Photos from the image-classification dataset "generated" in the GitHub repository ZingaRene/Optimized-PGGAN-Based-Approach-for-Data-Augmentation-in-Medical-Images. Its 4 classes are: atelectasis, cardiomegaly, effusion, pneumonia.

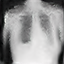
Label: pneumonia

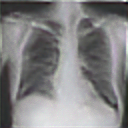
Label: effusion

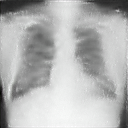
Label: cardiomegaly

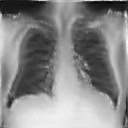
Label: cardiomegaly

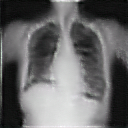
Label: atelectasis

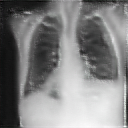
Label: cardiomegaly
